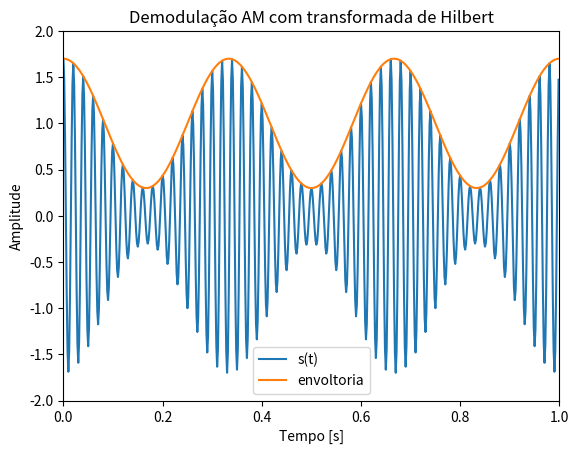
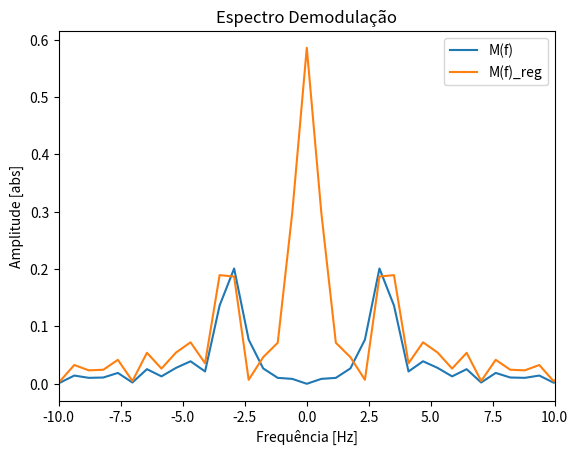
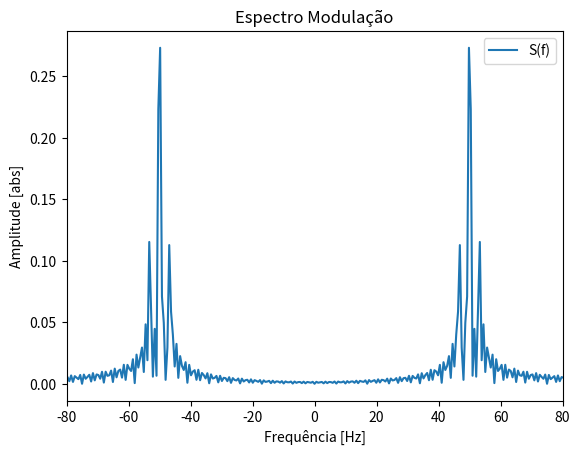
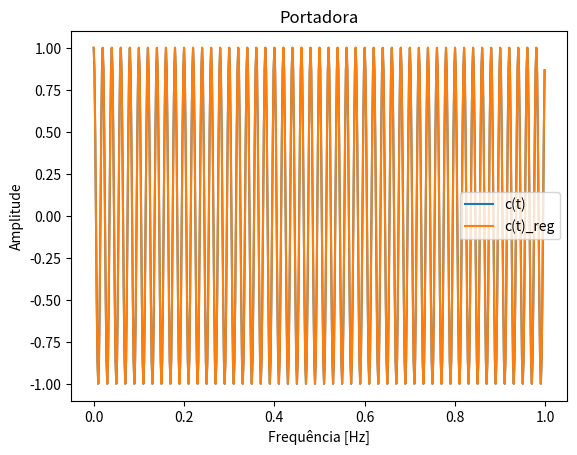

The matplotlib source for these figures, in order:
#!/usr/bin/env python3
# -*- coding: utf-8 -*-
"""
Created on Wed Apr 24 10:05:24 2019

@author: fellipe
"""

# Parâmetros da onda
import numpy as np
from scipy.signal import hilbert
from scipy import fftpack 
import matplotlib.pyplot as plt

# Sinal em banda-base
fs = 600                                                  # frequencia de amostragem
Ts = 1/fs
t = np.arange(600)*Ts
fm = 3
fc = 50
Mu=0.7                                                   #indice de modulacao
Ac=1                                                    #amplitude da portadora
x_AM = Ac*(1.0+Mu*np.cos(2*np.pi*fm*t))*np.cos(2*np.pi*fc*t);  # Onda Modulada AM-DSB
carrier_org=Ac*np.cos(2*np.pi*fc*t)


# Hilbert
z= hilbert(x_AM)                                             # Sinal analítico (real + imaginário)
x_env = np.abs(z)
inst_phase = np.unwrap(np.angle(z))#inst phase
carrier_reg=np.cos(inst_phase)

#Analise do espectro
lfft = len(x_AM)                                           # Comprimento do sinal DSB-SC
lfft = int(2**np.ceil(np.log2(lfft)))                      # Comprimento do sinal DSB-SC potência de dois
m=Mu*Ac*np.cos(2*np.pi*fm*t)                               #sinal modulante
freq=np.arange(-fs/2,fs/2,fs/lfft)
# Onda Modulada AM-DSB-SC na Frequência
X_m=np.abs(fftpack.fftshift(fftpack.fft(m,lfft)))/lfft 
X_AM = np.abs(fftpack.fftshift(fftpack.fft(x_AM,lfft)))/lfft 
X_demodulado = np.abs(fftpack.fftshift(fftpack.fft(x_env,lfft)))/lfft 
#Portadora

# Gráficos
plt.figure(1)
plt.title('Demodulação AM com transformada de Hilbert')
plt.xlabel('Tempo [s]')
plt.ylabel('Amplitude')
plt.plot(t,x_AM,t,x_env)
plt.ylim([-2,2])
plt.xlim([0,1])
plt.legend(['s(t)','envoltoria'])


plt.figure(2)
plt.title('Espectro Demodulação')
plt.xlabel('Frequência [Hz]')
plt.ylabel('Amplitude [abs]')
plt.plot(freq,X_m,freq,X_demodulado)
plt.xlim([-10,10])
plt.legend(['M(f)','M(f)_reg'])
#plt.show()

plt.figure(3)
plt.title('Espectro Modulação')
plt.xlabel('Frequência [Hz]')
plt.ylabel('Amplitude [abs]')
plt.plot(freq,X_AM)
plt.xlim([-80,80])
plt.legend(['S(f)'])

plt.figure(4)
plt.title('Portadora')
plt.xlabel('Frequência [Hz]')
plt.ylabel('Amplitude')
plt.plot(t,carrier_org,t,carrier_reg)
plt.legend(['c(t)','c(t)_reg'])
plt.show()

